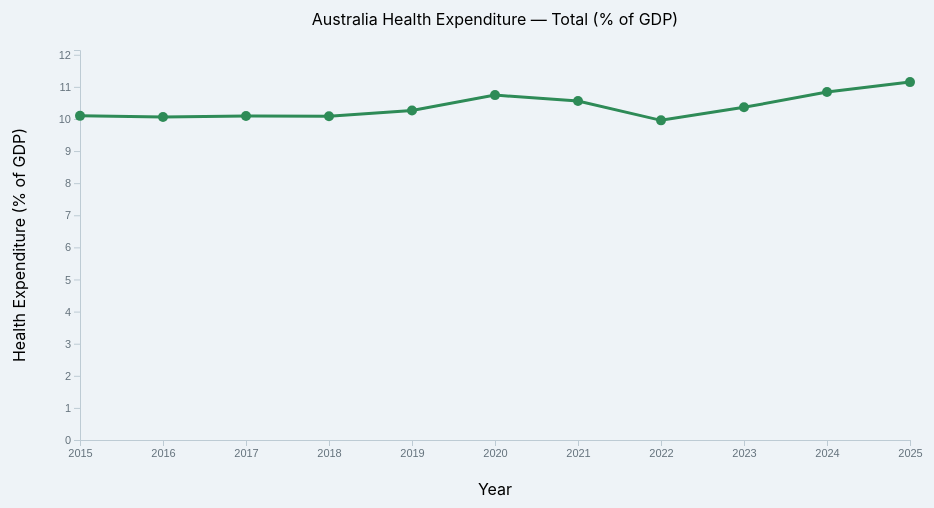
D3 v7 page, settled after 480 driven frames (8 s of simulated time); the page loaded 1 data file(s).


// ── Js/expenditure.js
// --------------------------------------------------
// STEP 2
// Interactive Health Expenditure Line Chart
// Owner: Andrew
// --------------------------------------------------


// Load cleaned health expenditure CSV file
d3.csv(
    "Data/Processed/health_expenditure_clean.csv",
    d3.autoType
)
.then(function(data) {

    console.log("Health Expenditure dataset loaded successfully.");

    console.log("Number of rows:", data.length);

    console.log("First five rows:");
    console.log(data.slice(0, 5));


    // --------------------------------------------------
    // DISPLAY DATA LOAD STATUS
    // --------------------------------------------------

    d3.select("#expenditureStatus")
        .text(
            "Dataset loaded successfully: "
            + data.length
            + " records."
        );


    // --------------------------------------------------
    // GET UNIQUE COUNTRIES
    // --------------------------------------------------

    const countries = Array.from(
        new Set(
            data.map(function(d) {
                return d.country;
            })
        )
    ).sort();


    console.log("Countries:", countries);


    // --------------------------------------------------
    // GET UNIQUE FINANCING SCHEMES
    // --------------------------------------------------

    const financingSchemes = Array.from(
        new Set(
            data.map(function(d) {
                return d.financing_scheme;
            })
        )
    );


    console.log("Financing schemes:", financingSchemes);


    // --------------------------------------------------
    // CREATE COUNTRY DROPDOWN
    // --------------------------------------------------

    const dropdown = d3.select("#expenditureCountrySelect");


    dropdown
        .selectAll("option")
        .data(countries)
        .enter()
        .append("option")

        .attr("value", function(d) {
            return d;
        })

        .text(function(d) {
            return d;
        });


    // --------------------------------------------------
    // CREATE FINANCING SCHEME DROPDOWN
    // --------------------------------------------------

    const schemeDropdown = d3.select("#financingSchemeSelect");


    schemeDropdown
        .selectAll("option")
        .data(financingSchemes)
        .enter()
        .append("option")

        .attr("value", function(d) {
            return d;
        })

        .text(function(d) {
            return d;
        });


    // --------------------------------------------------
    // SET DEFAULT COUNTRY
    // --------------------------------------------------

    let defaultCountry;


    if (countries.includes("Australia")) {

        defaultCountry = "Australia";

    } else {

        defaultCountry = countries[0];

    }


    dropdown.property(
        "value",
        defaultCountry
    );


    // --------------------------------------------------
    // SET DEFAULT FINANCING SCHEME
    // --------------------------------------------------

    const defaultScheme = "Total";


    schemeDropdown.property(
        "value",
        defaultScheme
    );


    // --------------------------------------------------
    // CHART DIMENSIONS
    // --------------------------------------------------

    const margin = {

        top: 60,

        right: 40,

        bottom: 70,

        left: 80

    };


    const width = 950;

    const height = 520;


    const innerWidth =
        width
        - margin.left
        - margin.right;


    const innerHeight =
        height
        - margin.top
        - margin.bottom;


    // --------------------------------------------------
    // CREATE SVG
    // --------------------------------------------------

    const svg = d3
        .select("#expenditureChart")

        .append("svg")

        .attr(
            "width",
            width
        )

        .attr(
            "height",
            height
        );


    // --------------------------------------------------
    // CREATE MAIN CHART GROUP
    // --------------------------------------------------

    const chartArea = svg
        .append("g")

        .attr(
            "transform",
            "translate("
            + margin.left
            + ","
            + margin.top
            + ")"
        );


    // --------------------------------------------------
    // CREATE X SCALE
    // --------------------------------------------------

    const xScale = d3
        .scaleLinear()

        .range([
            0,
            innerWidth
        ]);


    // --------------------------------------------------
    // CREATE Y SCALE
    // --------------------------------------------------

    const yScale = d3
        .scaleLinear()

        .range([
            innerHeight,
            0
        ]);


    // --------------------------------------------------
    // CREATE X AXIS GROUP
    // --------------------------------------------------

    const xAxisGroup = chartArea
        .append("g")

        .attr(
            "transform",
            "translate(0,"
            + innerHeight
            + ")"
        );


    // --------------------------------------------------
    // CREATE Y AXIS GROUP
    // --------------------------------------------------

    const yAxisGroup = chartArea
        .append("g");


    // --------------------------------------------------
    // X AXIS LABEL
    // --------------------------------------------------

    chartArea
        .append("text")

        .attr(
            "class",
            "axis-label"
        )

        .attr(
            "x",
            innerWidth / 2
        )

        .attr(
            "y",
            innerHeight + 55
        )

        .attr(
            "text-anchor",
            "middle"
        )

        .text("Year");


    // --------------------------------------------------
    // Y AXIS LABEL
    // --------------------------------------------------

    chartArea
        .append("text")

        .attr(
            "class",
            "axis-label"
        )

        .attr(
            "transform",
            "rotate(-90)"
        )

        .attr(
            "x",
            -innerHeight / 2
        )

        .attr(
            "y",
            -55
        )

        .attr(
            "text-anchor",
            "middle"
        )

        .text(
            "Health Expenditure (% of GDP)"
        );


    // --------------------------------------------------
    // CHART TITLE
    // --------------------------------------------------

    const chartTitle = chartArea
        .append("text")

        .attr(
            "class",
            "chart-title"
        )

        .attr(
            "x",
            innerWidth / 2
        )

        .attr(
            "y",
            -25
        )

        .attr(
            "text-anchor",
            "middle"
        );


    // --------------------------------------------------
    // D3 LINE GENERATOR
    // --------------------------------------------------

    const line = d3
        .line()

        .x(function(d) {

            return xScale(
                d.year
            );

        })

        .y(function(d) {

            return yScale(
                d.value
            );

        });


    // --------------------------------------------------
    // CREATE LINE PATH
    // --------------------------------------------------

    const path = chartArea
        .append("path")

        .attr(
            "fill",
            "none"
        )

        .attr(
            "stroke",
            "seagreen"
        )

        .attr(
            "stroke-width",
            3
        );


    // --------------------------------------------------
    // UPDATE CHART FUNCTION
    // Exposed for integration: called whenever the shared
    // country selector or the financing scheme selector changes
    // --------------------------------------------------

    function updateExpenditureChart(country, scheme) {


        // Filter data for selected country and financing scheme,
        // restricted to Percentage of GDP so the axis stays on one scale
        const filteredData = data

            .filter(function(d) {

                return (
                    d.country === country
                    && d.financing_scheme === scheme
                    && d.unit === "Percentage of GDP"
                );

            })

            .sort(function(a, b) {

                return d3.ascending(
                    a.year,
                    b.year
                );

            });


        console.log(
            "Selected Country:",
            country
        );

        console.log(
            "Selected Financing Scheme:",
            scheme
        );

        console.log(
            "Filtered Data:",
            filteredData
        );


        // --------------------------------------------------
        // X SCALE DOMAIN
        // --------------------------------------------------

        xScale.domain(

            d3.extent(
                filteredData,
                function(d) {

                    return d.year;

                }
            )

        );


        // --------------------------------------------------
        // Y SCALE DOMAIN
        // --------------------------------------------------

        const minimumValue =
            d3.min(
                filteredData,
                function(d) {

                    return d.value;

                }
            );


        const maximumValue =
            d3.max(
                filteredData,
                function(d) {

                    return d.value;

                }
            );


        yScale.domain([

            0,

            maximumValue + 1

        ]);


        // --------------------------------------------------
        // UPDATE X AXIS
        // --------------------------------------------------

        xAxisGroup

            .transition()

            .duration(500)

            .call(

                d3.axisBottom(
                    xScale
                )

                .ticks(
                    filteredData.length
                )

                .tickFormat(
                    d3.format("d")
                )

            );


        // --------------------------------------------------
        // UPDATE Y AXIS
        // --------------------------------------------------

        yAxisGroup

            .transition()

            .duration(500)

            .call(

                d3.axisLeft(
                    yScale
                )

            );


        // --------------------------------------------------
        // UPDATE LINE
        // --------------------------------------------------

        path

            .datum(
                filteredData
            )

            .transition()

            .duration(750)

            .attr(
                "d",
                line
            );


        // --------------------------------------------------
        // UPDATE DATA POINTS
        // --------------------------------------------------

        const circles = chartArea

            .selectAll(
                ".data-point"
            )

            .data(
                filteredData,
                function(d) {

                    return d.year;

                }
            );


        circles.join(


            // ENTER
            function(enter) {

                return enter

                    .append("circle")

                    .attr(
                        "class",
                        "data-point"
                    )

                    .attr(
                        "cx",
                        function(d) {

                            return xScale(
                                d.year
                            );

                        }
                    )

                    .attr(
                        "cy",
                        function(d) {

                            return yScale(
                                d.value
                            );

                        }
                    )

                    .attr(
                        "r",
                        0
                    )

                    .attr(
                        "fill",
                        "seagreen"
                    )

                    .call(
                        function(enter) {

                            enter

                                .transition()

                                .duration(500)

                                .attr(
                                    "r",
                                    5
                                );

                        }
                    );

            },


            // UPDATE
            function(update) {

                return update

                    .call(
                        function(update) {

                            update

                                .transition()

                                .duration(500)

                                .attr(
                                    "cx",
                                    function(d) {

                                        return xScale(
                                            d.year
                                        );

                                    }
                                )

                                .attr(
                                    "cy",
                                    function(d) {

                                        return yScale(
                                            d.value
                                        );

                                    }
                                );

                        }
                    );

            },


            // EXIT
            function(exit) {

                return exit

                    .transition()

                    .duration(300)

                    .attr(
                        "r",
                        0
                    )

                    .remove();

            }

        );


        // --------------------------------------------------
        // UPDATE CHART TITLE
        // --------------------------------------------------

        chartTitle.text(

            country
            + " Health Expenditure — "
            + scheme
            + " (% of GDP)"

        );

    }


    // --------------------------------------------------
    // DRAW INITIAL CHART
    // --------------------------------------------------

    updateExpenditureChart(
        defaultCountry,
        defaultScheme
    );


    // --------------------------------------------------
    // DROPDOWN EVENT LISTENERS
    // --------------------------------------------------

    dropdown.on(
        "change",
        function() {


            const selectedCountry =
                d3.select(this)
                    .property(
                        "value"
                    );

            const selectedScheme =
                schemeDropdown
                    .property(
                        "value"
                    );


            updateExpenditureChart(
                selectedCountry,
                selectedScheme
            );

        }
    );


    schemeDropdown.on(
        "change",
        function() {


            const selectedScheme =
                d3.select(this)
                    .property(
                        "value"
                    );

            const selectedCountry =
                dropdown
                    .property(
                        "value"
                    );


            updateExpenditureChart(
                selectedCountry,
                selectedScheme
            );

        }
    );


    // --------------------------------------------------
    // INTEGRATION HOOK
    // Exposes an update function on window so main.js /
    // a shared country selector can drive this chart too,
    // per the team's shared-controls integration plan.
    // --------------------------------------------------

    window.updateExpenditure = function(country) {

        const currentScheme =
            schemeDropdown
                .property(
                    "value"
                );

        dropdown.property(
            "value",
            country
        );

        updateExpenditureChart(
            country,
            currentScheme
        );

    };


})
.catch(function(error) {


    // --------------------------------------------------
    // ERROR HANDLING
    // --------------------------------------------------

    console.error(
        "Error loading dataset:",
        error
    );


    d3.select("#expenditureStatus")
        .text(
            "Error loading the dataset."
        );

});


### data: Data/Processed/health_expenditure_clean.csv
country_code, country, unit_code, unit, financing_code, financing_scheme, year, value
AUS, Australia, PT_B1GQ, Percentage of GDP, HF1, Government/compulsory schemes, 2015, 6.948
AUS, Australia, PT_B1GQ, Percentage of GDP, HF1, Government/compulsory schemes, 2016, 6.944
AUS, Australia, PT_B1GQ, Percentage of GDP, HF1, Government/compulsory schemes, 2017, 6.979
AUS, Australia, PT_B1GQ, Percentage of GDP, HF1, Government/compulsory schemes, 2018, 6.968
AUS, Australia, PT_B1GQ, Percentage of GDP, HF1, Government/compulsory schemes, 2019, 7.322
AUS, Australia, PT_B1GQ, Percentage of GDP, HF1, Government/compulsory schemes, 2020, 7.65
AUS, Australia, PT_B1GQ, Percentage of GDP, HF1, Government/compulsory schemes, 2021, 7.754
AUS, Australia, PT_B1GQ, Percentage of GDP, HF1, Government/compulsory schemes, 2022, 7.179
AUS, Australia, PT_B1GQ, Percentage of GDP, HF1, Government/compulsory schemes, 2023, 7.507
AUS, Australia, PT_B1GQ, Percentage of GDP, HF1, Government/compulsory schemes, 2024, 7.882
AUS, Australia, PT_B1GQ, Percentage of GDP, HF1, Government/compulsory schemes, 2025, 8.15
AUS, Australia, PT_B1GQ, Percentage of GDP, _T, Total, 2015, 10.1
AUS, Australia, PT_B1GQ, Percentage of GDP, _T, Total, 2016, 10.06
AUS, Australia, PT_B1GQ, Percentage of GDP, _T, Total, 2017, 10.09
AUS, Australia, PT_B1GQ, Percentage of GDP, _T, Total, 2018, 10.08
AUS, Australia, PT_B1GQ, Percentage of GDP, _T, Total, 2019, 10.26
AUS, Australia, PT_B1GQ, Percentage of GDP, _T, Total, 2020, 10.74
AUS, Australia, PT_B1GQ, Percentage of GDP, _T, Total, 2021, 10.56
AUS, Australia, PT_B1GQ, Percentage of GDP, _T, Total, 2022, 9.957
AUS, Australia, PT_B1GQ, Percentage of GDP, _T, Total, 2023, 10.36
AUS, Australia, PT_B1GQ, Percentage of GDP, _T, Total, 2024, 10.84
AUS, Australia, PT_B1GQ, Percentage of GDP, _T, Total, 2025, 11.15
AUS, Australia, PT_B1GQ, Percentage of GDP, HF2HF3, Voluntary schemes/household out-of-pocke…, 2015, 3.149
AUS, Australia, PT_B1GQ, Percentage of GDP, HF2HF3, Voluntary schemes/household out-of-pocke…, 2016, 3.116
AUS, Australia, PT_B1GQ, Percentage of GDP, HF2HF3, Voluntary schemes/household out-of-pocke…, 2017, 3.115
AUS, Australia, PT_B1GQ, Percentage of GDP, HF2HF3, Voluntary schemes/household out-of-pocke…, 2018, 3.114
AUS, Australia, PT_B1GQ, Percentage of GDP, HF2HF3, Voluntary schemes/household out-of-pocke…, 2019, 2.94
AUS, Australia, PT_B1GQ, Percentage of GDP, HF2HF3, Voluntary schemes/household out-of-pocke…, 2020, 3.093
AUS, Australia, PT_B1GQ, Percentage of GDP, HF2HF3, Voluntary schemes/household out-of-pocke…, 2021, 2.807
AUS, Australia, PT_B1GQ, Percentage of GDP, HF2HF3, Voluntary schemes/household out-of-pocke…, 2022, 2.777
AUS, Australia, PT_B1GQ, Percentage of GDP, HF2HF3, Voluntary schemes/household out-of-pocke…, 2023, 2.855
AUS, Australia, PT_B1GQ, Percentage of GDP, HF2HF3, Voluntary schemes/household out-of-pocke…, 2024, 2.956
AUS, Australia, PT_B1GQ, Percentage of GDP, HF2HF3, Voluntary schemes/household out-of-pocke…, 2025, 2.997
CAN, Canada, PT_B1GQ, Percentage of GDP, HF1, Government/compulsory schemes, 2015, 7.612
CAN, Canada, PT_B1GQ, Percentage of GDP, HF1, Government/compulsory schemes, 2016, 7.707
CAN, Canada, PT_B1GQ, Percentage of GDP, HF1, Government/compulsory schemes, 2017, 7.587
CAN, Canada, PT_B1GQ, Percentage of GDP, HF1, Government/compulsory schemes, 2018, 7.582
CAN, Canada, PT_B1GQ, Percentage of GDP, HF1, Government/compulsory schemes, 2019, 7.66
CAN, Canada, PT_B1GQ, Percentage of GDP, HF1, Government/compulsory schemes, 2020, 9.592
CAN, Canada, PT_B1GQ, Percentage of GDP, HF1, Government/compulsory schemes, 2021, 8.984
CAN, Canada, PT_B1GQ, Percentage of GDP, HF1, Government/compulsory schemes, 2022, 7.819
CAN, Canada, PT_B1GQ, Percentage of GDP, HF1, Government/compulsory schemes, 2023, 8.006
CAN, Canada, PT_B1GQ, Percentage of GDP, HF1, Government/compulsory schemes, 2024, 8.137
CAN, Canada, PT_B1GQ, Percentage of GDP, HF1, Government/compulsory schemes, 2025, 8.082
CAN, Canada, PT_B1GQ, Percentage of GDP, _T, Total, 2015, 10.76
CAN, Canada, PT_B1GQ, Percentage of GDP, _T, Total, 2016, 11.04
CAN, Canada, PT_B1GQ, Percentage of GDP, _T, Total, 2017, 10.94
CAN, Canada, PT_B1GQ, Percentage of GDP, _T, Total, 2018, 10.9
CAN, Canada, PT_B1GQ, Percentage of GDP, _T, Total, 2019, 11.02
CAN, Canada, PT_B1GQ, Percentage of GDP, _T, Total, 2020, 12.99
CAN, Canada, PT_B1GQ, Percentage of GDP, _T, Total, 2021, 12.37
CAN, Canada, PT_B1GQ, Percentage of GDP, _T, Total, 2022, 11.02
CAN, Canada, PT_B1GQ, Percentage of GDP, _T, Total, 2023, 11.39
CAN, Canada, PT_B1GQ, Percentage of GDP, _T, Total, 2024, 11.52
CAN, Canada, PT_B1GQ, Percentage of GDP, _T, Total, 2025, 11.48
CAN, Canada, PT_B1GQ, Percentage of GDP, HF2HF3, Voluntary schemes/household out-of-pocke…, 2015, 3.145
CAN, Canada, PT_B1GQ, Percentage of GDP, HF2HF3, Voluntary schemes/household out-of-pocke…, 2016, 3.338
CAN, Canada, PT_B1GQ, Percentage of GDP, HF2HF3, Voluntary schemes/household out-of-pocke…, 2017, 3.348
CAN, Canada, PT_B1GQ, Percentage of GDP, HF2HF3, Voluntary schemes/household out-of-pocke…, 2018, 3.318
CAN, Canada, PT_B1GQ, Percentage of GDP, HF2HF3, Voluntary schemes/household out-of-pocke…, 2019, 3.363
... 402 more rows